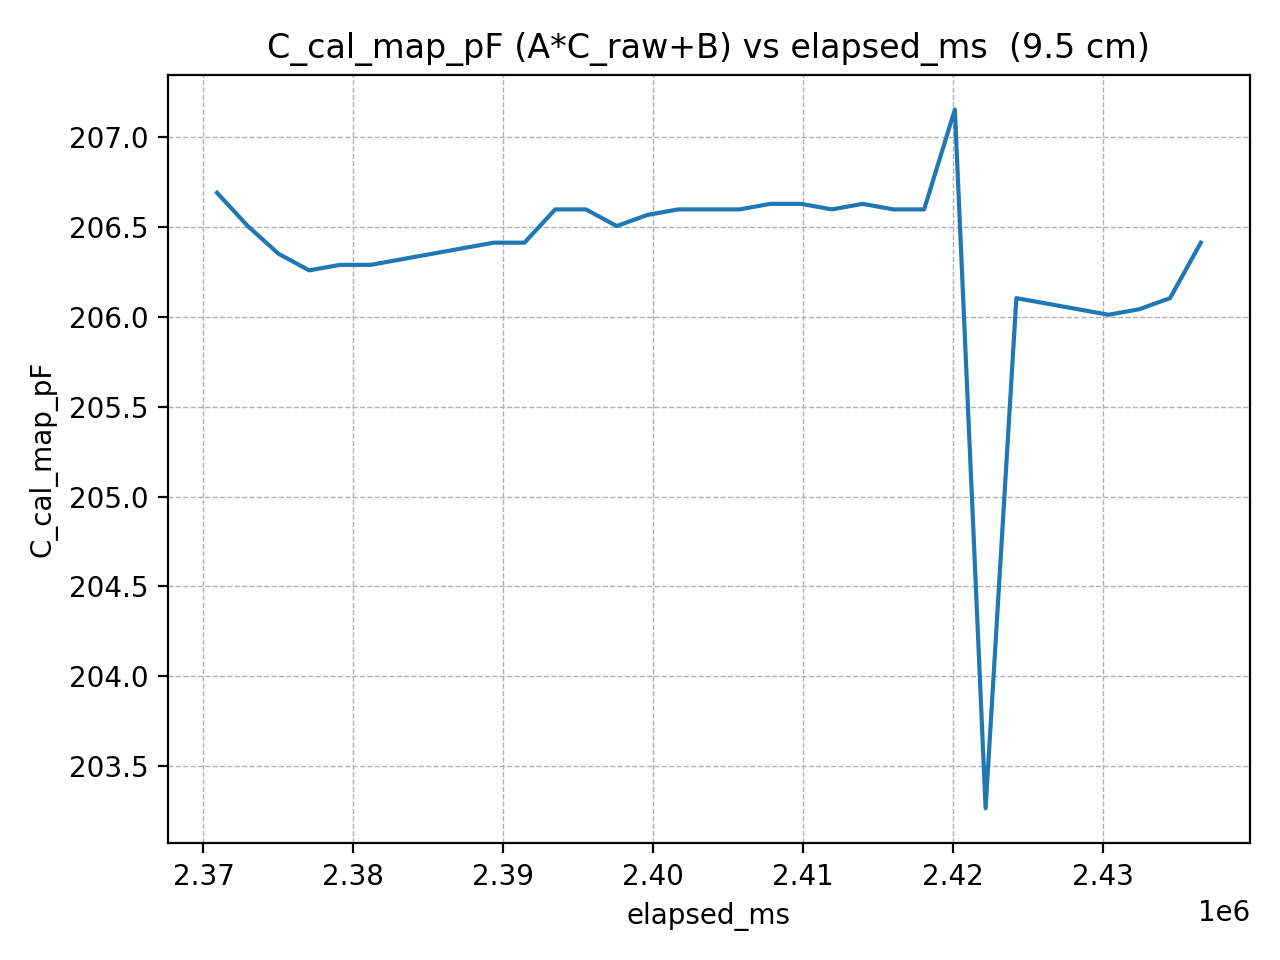

Source data for this figure (header and first rows):
elapsed_ms, C_cal_map_pF
2370905, 206.7
2372956, 206.5
2375007, 206.3
2377058, 206.3
2379109, 206.3
2381160, 206.3
2383211, 206.3
2385262, 206.3
2387313, 206.4
2389364, 206.4
2391415, 206.4
2393466, 206.6
2395517, 206.6
2397568, 206.5
2399619, 206.6
2401670, 206.6
2403721, 206.6
2405772, 206.6
2407823, 206.6
2409874, 206.6
2411925, 206.6
2413976, 206.6
2416027, 206.6
2418078, 206.6
2420129, 207.2
2422180, 203.3
2424231, 206.1
2426282, 206.1
2428333, 206
2430384, 206
2432435, 206
2434486, 206.1
2436537, 206.4
